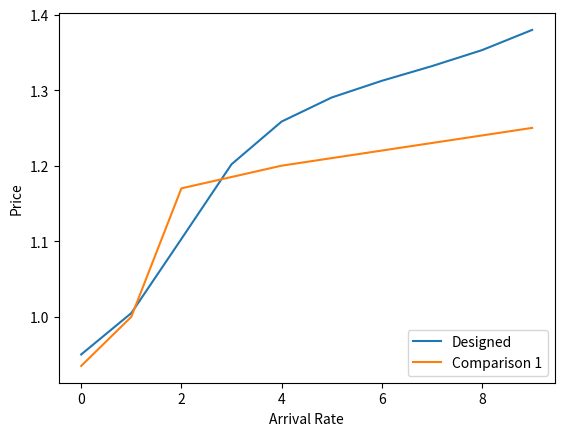

Write Python code to recreate this figure. (Note: this script raises an exception after producing the figure.)
# [redacted]
# 22 September 2019
# Price Comparison

import matplotlib.pylab as plt
import numpy as np

# Definition of variables
# Capacity
C = 100

# Call bandwidth
bv = 4
bi = 1

# for the slice 1
nv = 0
ni = 0

R = []
r = 0
Price = []

mu = 0.8
tau = 3
phi = 1.1
gam = 3

a = 0.159
b = 0.7
c = 2

d = np.arange(0,10,1) # Arrival Rate
r = -14.3*d+114      # Remaining resources

Price = a*np.arctan(b*(d - c)) + mu*np.exp(-tau*(r/C)-gam)+ phi


plt.xlabel('Arrival Rate')
plt.ylabel('Price')


plt.plot(d,Price,label="Designed")
#plt.savefig("figs/Sliced_Price.png")

compare1 = [0.735,0.8,0.97, 0.985, 1, 1.01, 1.02, 1.03, 1.04,1.05]
compare_p = []
for i in compare1:
    compare_p.append(i+0.2)

plt.plot(d,compare_p,label="Comparison 1")
plt.legend(loc='lower right')
plt.savefig("figs/compare_literature1.png")
plt.show()
